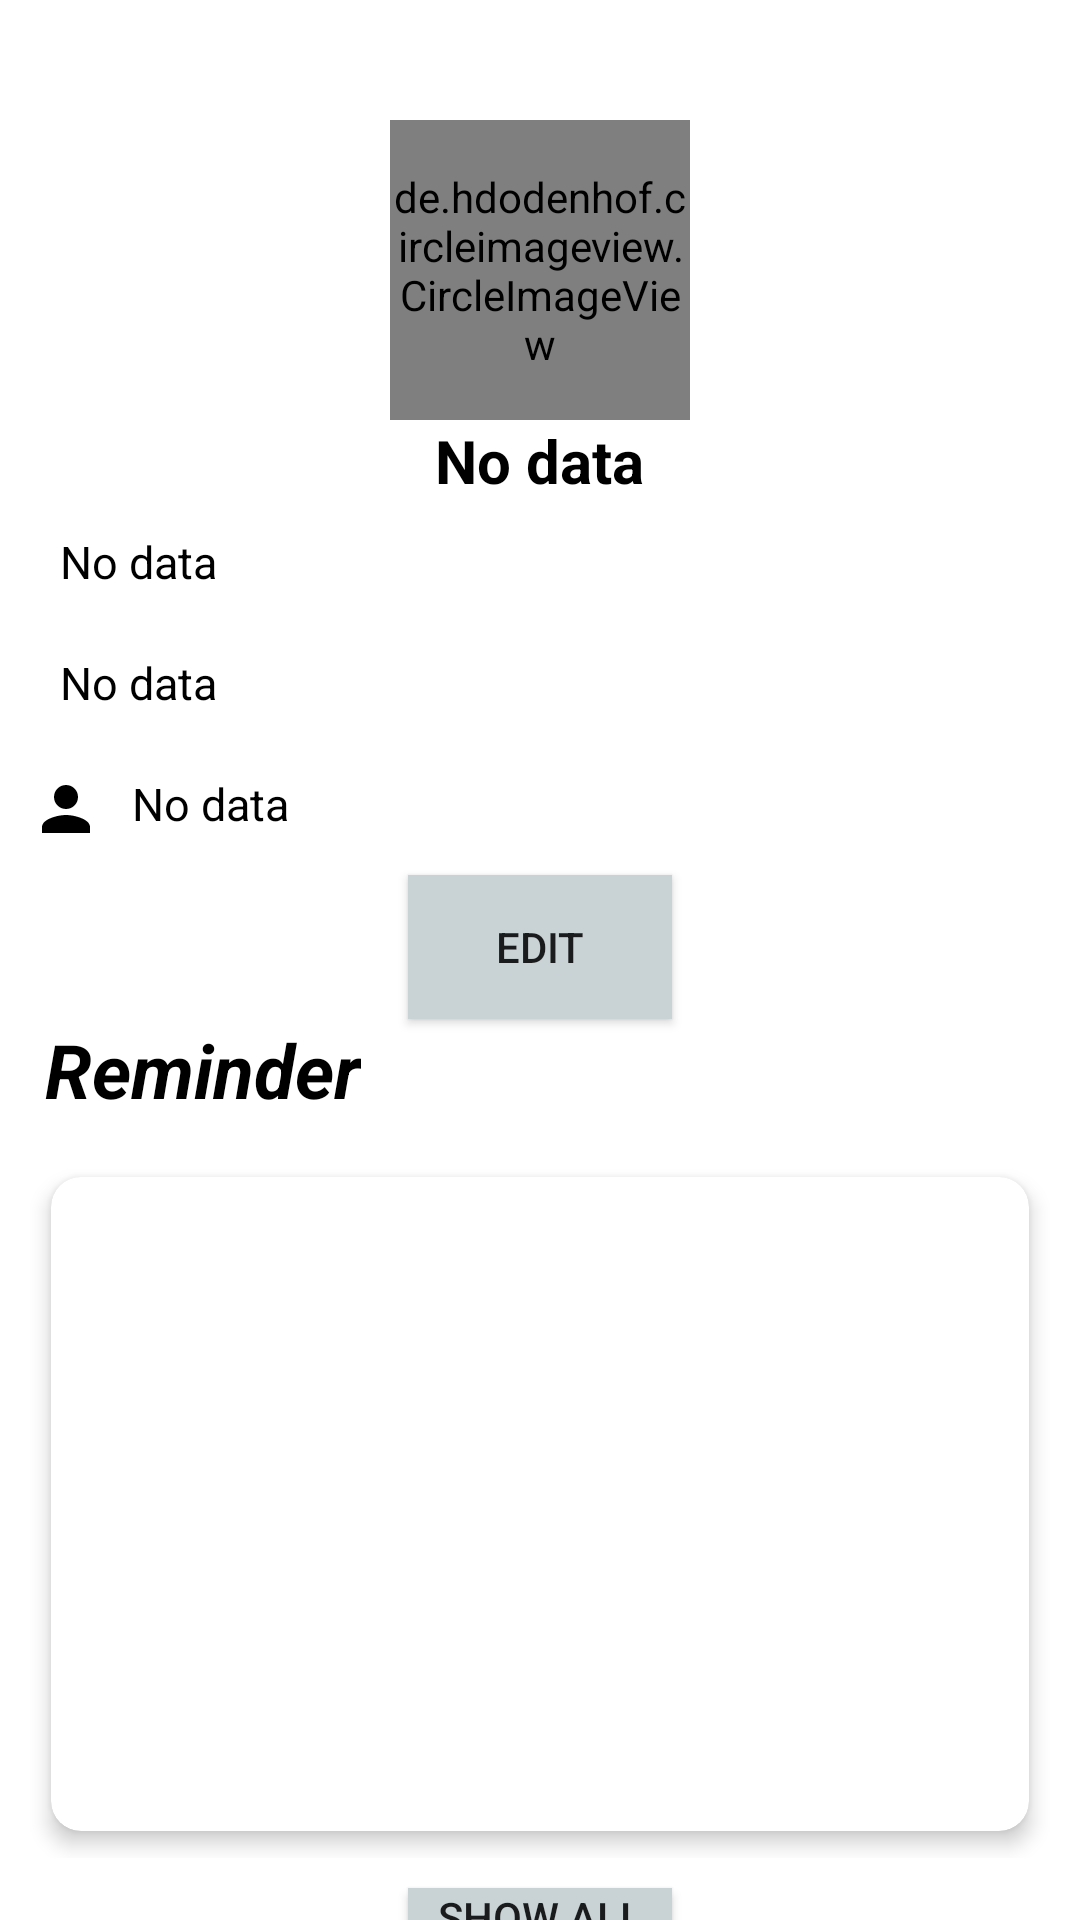

Write the Android layout XML for this screen, with the resource values it uses.
<!-- AndroidManifest.xml: application theme Theme.MockProject -->
<!-- res/layout/layout_header_navigation.xml -->
<?xml version="1.0" encoding="utf-8"?>
<LinearLayout xmlns:android="http://schemas.android.com/apk/res/android"
    xmlns:app="http://schemas.android.com/apk/res-auto"
    xmlns:tools="http://schemas.android.com/tools"
    android:layout_width="match_parent"
    android:background="@color/white"
    android:layout_height="match_parent"
    android:paddingTop="40dp"
    android:orientation="vertical">
    <LinearLayout
        android:layout_width="match_parent"
        android:layout_height="wrap_content"
        android:gravity="center"
        android:orientation="vertical">
        <de.hdodenhof.circleimageview.CircleImageView
            android:id="@+id/img_avatar"
            android:layout_width="100dp"
            android:layout_height="100dp"
            android:src="@drawable/ic_baseline_person_24"
            app:civ_border_color="#FF000000"
            app:civ_border_width="2dp"/>
        <TextView
            android:id="@+id/tv_name"
            android:layout_width="wrap_content"
            android:layout_height="wrap_content"
            android:text="No data"
            android:textColor="@color/black"
            android:textStyle="bold"
            android:textSize="20sp"/>
    </LinearLayout>

    <LinearLayout
        android:layout_width="wrap_content"
        android:layout_height="wrap_content"
        android:orientation="horizontal"
        android:padding="10dp">
        <ImageView
            android:layout_width="wrap_content"
            android:layout_height="wrap_content"
            android:src="@drawable/ic_baseline_email_24"
            android:paddingRight="10dp"/>
        <TextView
            android:id="@+id/tv_mail"
            android:textColor="@color/black"
            android:layout_width="wrap_content"
            android:layout_height="wrap_content"
            android:text="No data"
            android:textSize="15sp"/>
    </LinearLayout>
    <LinearLayout
        android:layout_width="wrap_content"
        android:layout_height="wrap_content"
        android:orientation="horizontal"
        android:padding="10dp">
        <ImageView
            android:layout_width="wrap_content"
            android:layout_height="wrap_content"
            android:src="@drawable/ic_baseline_cake_24"
            android:paddingEnd="10dp"/>
        <TextView
            android:id="@+id/tv_dateofbirth"
            android:layout_width="wrap_content"
            android:textColor="@color/black"
            android:layout_height="wrap_content"
            android:text="No data"
            android:textSize="15sp"/>
    </LinearLayout>
    <LinearLayout
        android:layout_width="wrap_content"
        android:layout_height="wrap_content"
        android:orientation="horizontal"
        android:padding="10dp">
        <ImageView
            android:layout_width="wrap_content"
            android:layout_height="wrap_content"
            android:src="@drawable/ic_baseline_person_24"
            android:paddingEnd="10dp"
            tools:ignore="RtlSymmetry" />
        <TextView
            android:id="@+id/tv_gender"
            android:textColor="@color/black"
            android:layout_width="wrap_content"
            android:layout_height="wrap_content"
            android:text="No data"
            android:textSize="15sp"/>
    </LinearLayout>
    <androidx.appcompat.widget.AppCompatButton
        android:id="@+id/btn_edit_profile"
        android:layout_width="wrap_content"
        android:layout_height="wrap_content"
        android:text="edit"
        android:layout_gravity="center"
        android:background="#C9d2d4"/>
    <TextView
        android:layout_width="wrap_content"
        android:layout_height="wrap_content"
        android:text="Reminder"
        android:textSize="25sp"
        android:textColor="@color/black"
        android:textStyle="bold|italic"
        android:paddingStart="15dp"
        tools:ignore="RtlSymmetry" />
    <RelativeLayout
        android:layout_width="match_parent"
        android:layout_height="wrap_content"
        android:padding="10dp">
        <androidx.cardview.widget.CardView
            android:id="@+id/cardview4"
            android:layout_width="match_parent"
            android:layout_height="236dp"
            android:background="#C9d2d4"
            android:padding="10dp"
            app:cardCornerRadius="10dp"
            app:cardElevation="4dp"
            app:cardUseCompatPadding="true">

            <androidx.recyclerview.widget.RecyclerView
                android:id="@+id/recycler_view_reminder_navigation"
                android:background="#C9d2d4"

                android:layout_width="match_parent"
                android:layout_height="wrap_content" />
        </androidx.cardview.widget.CardView>


    </RelativeLayout>
    <androidx.appcompat.widget.AppCompatButton
        android:id="@+id/btn_show"
        android:layout_width="wrap_content"
        android:layout_height="wrap_content"
        android:text="Show All"
        android:layout_gravity="center"
        android:background="#C9d2d4"
        tools:ignore="HardcodedText" />

</LinearLayout>
<!-- resources referenced by this layout -->
<resources>
  <color name="black">#FF000000</color>
  <color name="white">#FFFFFFFF</color>
  <!-- drawable ic_baseline_person_24 (drawable) -->
  <vector android:height="24dp" android:tint="#000000"
      android:viewportHeight="24" android:viewportWidth="24"
      android:width="24dp" xmlns:android="http://schemas.android.com/apk/res/android">
      <path android:fillColor="@android:color/darker_gray" android:pathData="M12,12c2.21,0 4,-1.79 4,-4s-1.79,-4 -4,-4 -4,1.79 -4,4 1.79,4 4,4zM12,14c-2.67,0 -8,1.34 -8,4v2h16v-2c0,-2.66 -5.33,-4 -8,-4z"/>
  </vector>
  <style name="Theme.MockProject" parent="Theme.MaterialComponents.DayNight.DarkActionBar">
          
          <item name="colorPrimary">@color/purple_500</item>
          <item name="colorPrimaryVariant">@color/purple_700</item>
          <item name="colorOnPrimary">@color/white</item>
          
          <item name="colorSecondary">@color/teal_200</item>
          <item name="colorSecondaryVariant">@color/teal_700</item>
          <item name="colorOnSecondary">@color/black</item>
          
          <item name="android:statusBarColor" tools:targetApi="l">?attr/colorPrimaryVariant</item>
          
      </style>
  <color name="purple_500">#FF6200EE</color>
  <color name="purple_700">#FF3700B3</color>
  <color name="teal_200">#FF03DAC5</color>
  <color name="teal_700">#FF018786</color>
</resources>
